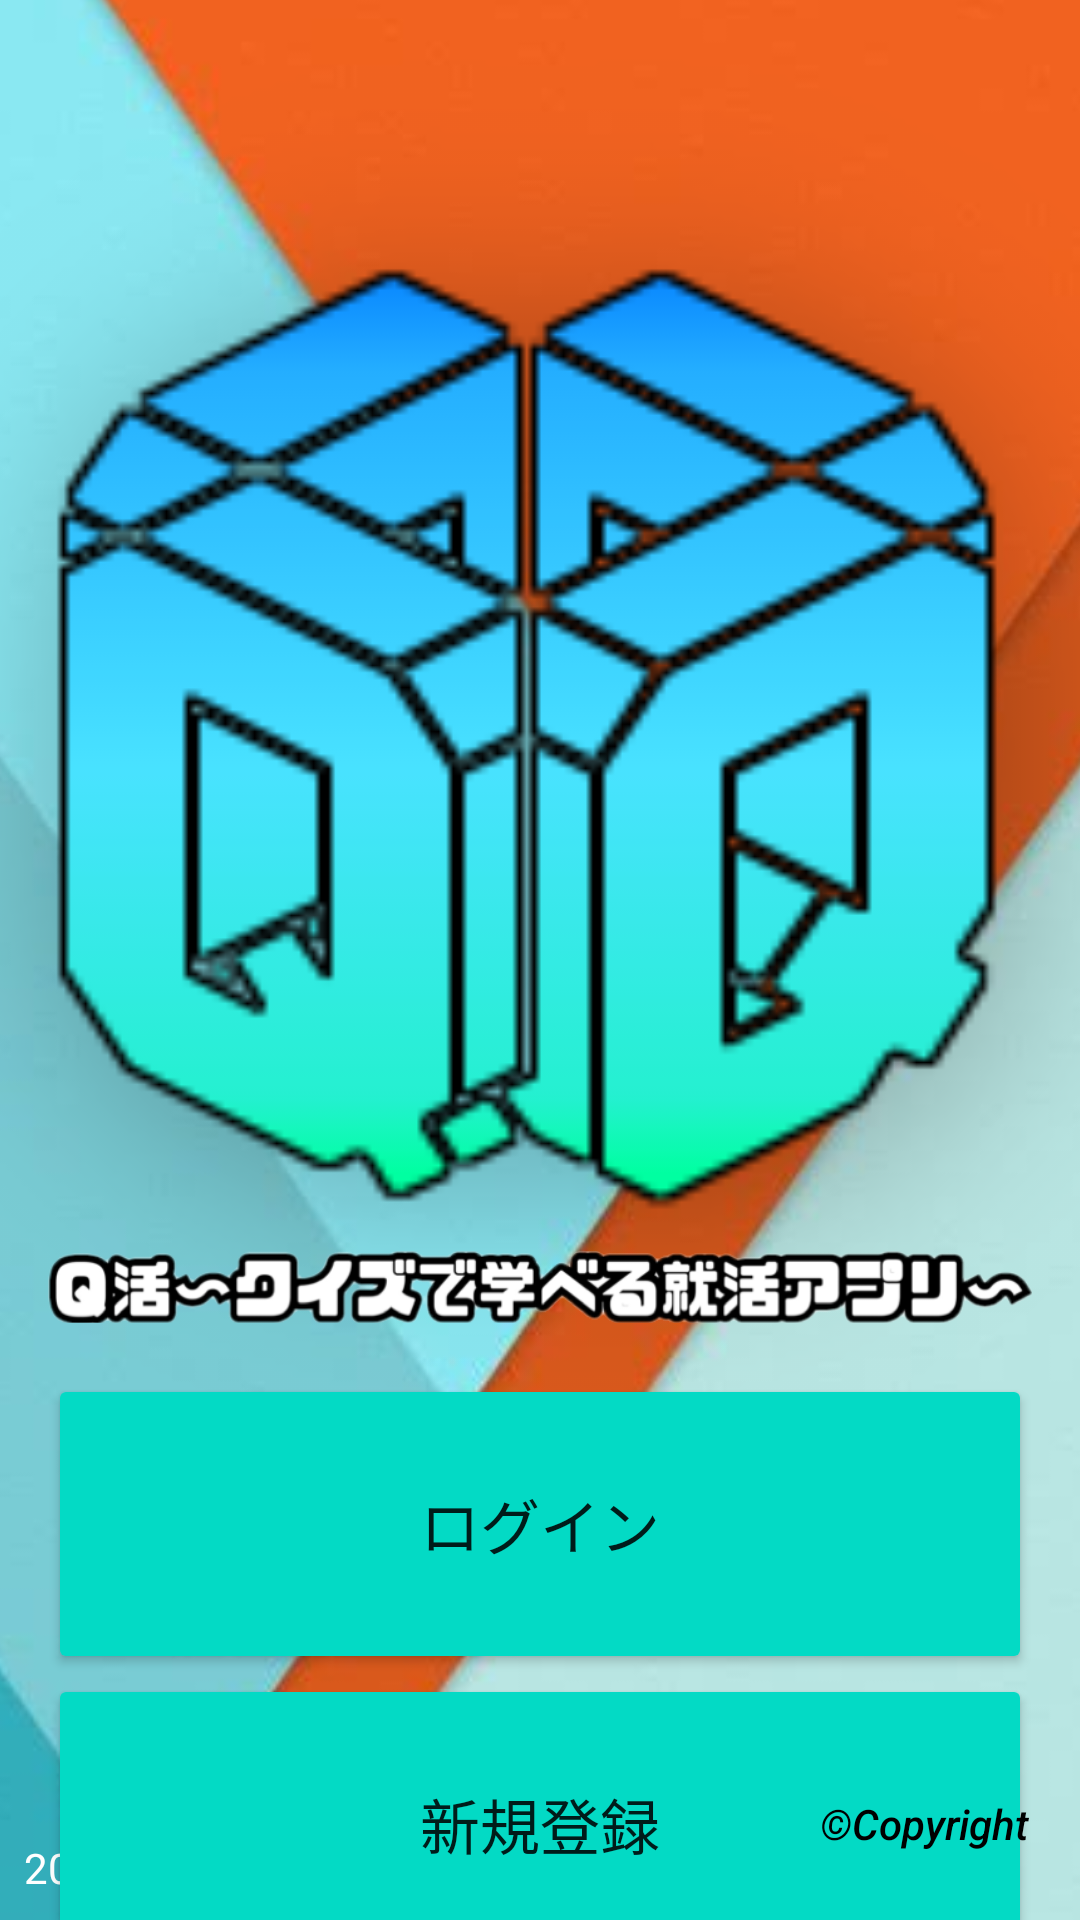

Produce the Android XML layout that renders to this screen, including the resource entries it uses.
<!-- AndroidManifest.xml: application theme Theme.Qkatsu -->
<!-- res/layout/activity_main.xml -->
<?xml version="1.0" encoding="utf-8"?>
<androidx.constraintlayout.widget.ConstraintLayout xmlns:android="http://schemas.android.com/apk/res/android"
    xmlns:app="http://schemas.android.com/apk/res-auto"
    xmlns:tools="http://schemas.android.com/tools"
    android:layout_width="match_parent"
    android:layout_height="match_parent"
    android:background="#ffffff"
    app:circularflow_radiusInDP="6dp"
    app:layout_constraintCircleRadius="6dp"
    tools:context=".MainActivity">

    <ImageView
        android:id="@+id/imageView"
        android:layout_width="635dp"
        android:layout_height="1093dp"
        app:layout_constraintBottom_toBottomOf="parent"
        app:layout_constraintEnd_toEndOf="parent"
        app:layout_constraintStart_toStartOf="parent"
        app:layout_constraintTop_toTopOf="parent"
        app:layout_constraintVertical_bias="0.497"
        app:srcCompat="@drawable/orangeblue" />

    <ImageView
        android:id="@+id/imageView13"
        android:layout_width="723dp"
        android:layout_height="500dp"
        app:layout_constraintEnd_toEndOf="parent"
        app:layout_constraintStart_toStartOf="parent"
        app:layout_constraintTop_toTopOf="parent"
        app:srcCompat="@drawable/planelogo" />

    <ImageView
        android:id="@+id/imageView14"
        android:layout_width="0dp"
        android:layout_height="wrap_content"
        android:layout_marginStart="16dp"
        android:layout_marginTop="400dp"
        android:layout_marginEnd="16dp"
        app:layout_constraintEnd_toEndOf="parent"
        app:layout_constraintHorizontal_bias="1.0"
        app:layout_constraintStart_toStartOf="parent"
        app:layout_constraintTop_toTopOf="@+id/imageView13"
        app:srcCompat="@drawable/img2" />

    <Button
        android:id="@+id/buton"
        android:layout_width="0dp"
        android:layout_height="100dp"

        android:layout_marginStart="16dp"
        android:layout_marginEnd="16dp"
        android:text="ログイン"
        android:textSize="20sp"
        app:backgroundTint="@color/teal_200"
        app:layout_constraintEnd_toEndOf="parent"
        app:layout_constraintStart_toStartOf="parent"
        app:layout_constraintTop_toBottomOf="@+id/imageView14" />

    <Button
        android:id="@+id/button2"
        android:layout_width="0dp"
        android:layout_height="100dp"

        android:layout_marginStart="16dp"
        android:layout_marginEnd="16dp"
        android:text="新規登録"
        android:textSize="20sp"
        app:backgroundTint="@color/teal_200"
        app:layout_constraintEnd_toEndOf="parent"
        app:layout_constraintStart_toStartOf="parent"
        app:layout_constraintTop_toBottomOf="@+id/buton" />

    <Button
        android:id="@+id/button3"
        android:layout_width="wrap_content"
        android:layout_height="wrap_content"
        android:layout_marginEnd="8dp"
        android:layout_marginBottom="8dp"
        android:background="@color/clear"
        android:text="©Copyright"
        android:textAllCaps="false"
        android:textColor="@color/black"

        android:textStyle="italic"
        app:layout_constraintBottom_toBottomOf="parent"
        app:layout_constraintEnd_toEndOf="parent" />

    <TextView
        android:id="@+id/textView7"
        android:layout_width="wrap_content"
        android:layout_height="wrap_content"
        android:layout_marginStart="8dp"
        android:layout_marginBottom="8dp"
        android:text="2023/07/21"
        android:textColor="@color/white"
        app:layout_constraintBottom_toBottomOf="parent"
        app:layout_constraintStart_toStartOf="parent" />

</androidx.constraintlayout.widget.ConstraintLayout>
<!-- resources referenced by this layout -->
<resources>
  <color name="black">#FF000000</color>
  <color name="clear">#00000000</color>
  <color name="teal_200">#FF03DAC5</color>
  <color name="white">#FFFFFFFF</color>
  <!-- drawable img2: png bitmap (drawable, 31859 bytes) -->
  <!-- drawable orangeblue: jpg bitmap (drawable, 20008 bytes) -->
  <!-- drawable planelogo: png bitmap (drawable, 15594 bytes) -->
  <style name="Theme.Qkatsu" parent="Theme.MaterialComponents.DayNight.NoActionBar">
          
          <item name="colorPrimary">@color/purple_500</item>
          <item name="colorPrimaryVariant">@color/purple_700</item>
          <item name="colorOnPrimary">@color/white</item>
          
          <item name="colorSecondary">@color/teal_200</item>
          <item name="colorSecondaryVariant">@color/teal_700</item>
          <item name="colorOnSecondary">@color/black</item>
          
          <item name="android:statusBarColor">?attr/colorPrimaryVariant</item>
          
      </style>
  <color name="purple_500">#FF6200EE</color>
  <color name="purple_700">#FF3700B3</color>
  <color name="teal_700">#FF018786</color>
</resources>
